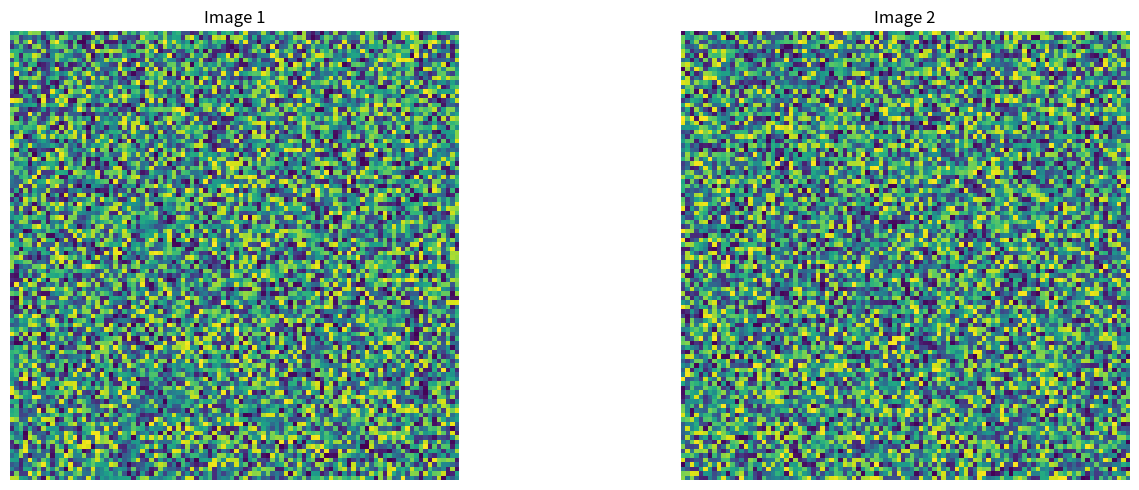

Reproduce this figure in Python.
# display.py
import matplotlib.pyplot as plt
import numpy as np


def display_images(
    images: list[np.ndarray],
    titles: list[str],
) -> None:
    """Display a list of images with corresponding titles.

    Args:
        images (list): A list of np.ndarray images to display.
        titles (list): A list of titles for the images.

    Raises:
        ValueError: If the lengths of images and titles lists do not match.
    """

    if len(images) != len(titles):
        raise ValueError("The number of images and titles must match")

    num_images = len(images)
    fig, axes = plt.subplots(1, num_images, figsize=(15, 5))

    if num_images == 1:
        axes = [axes]

    for ax, image, title in zip(axes, images, titles):
        ax.imshow(image)
        ax.set_title(title)
        ax.axis("off")

    plt.tight_layout()
    plt.show()


# Example usage:
if __name__ == "__main__":
    # Example images and titles.
    example_images = [np.random.rand(100, 100), np.random.rand(100, 100)]
    example_titles = ["Image 1", "Image 2"]

    # Display the images.
    display_images(example_images, example_titles)
